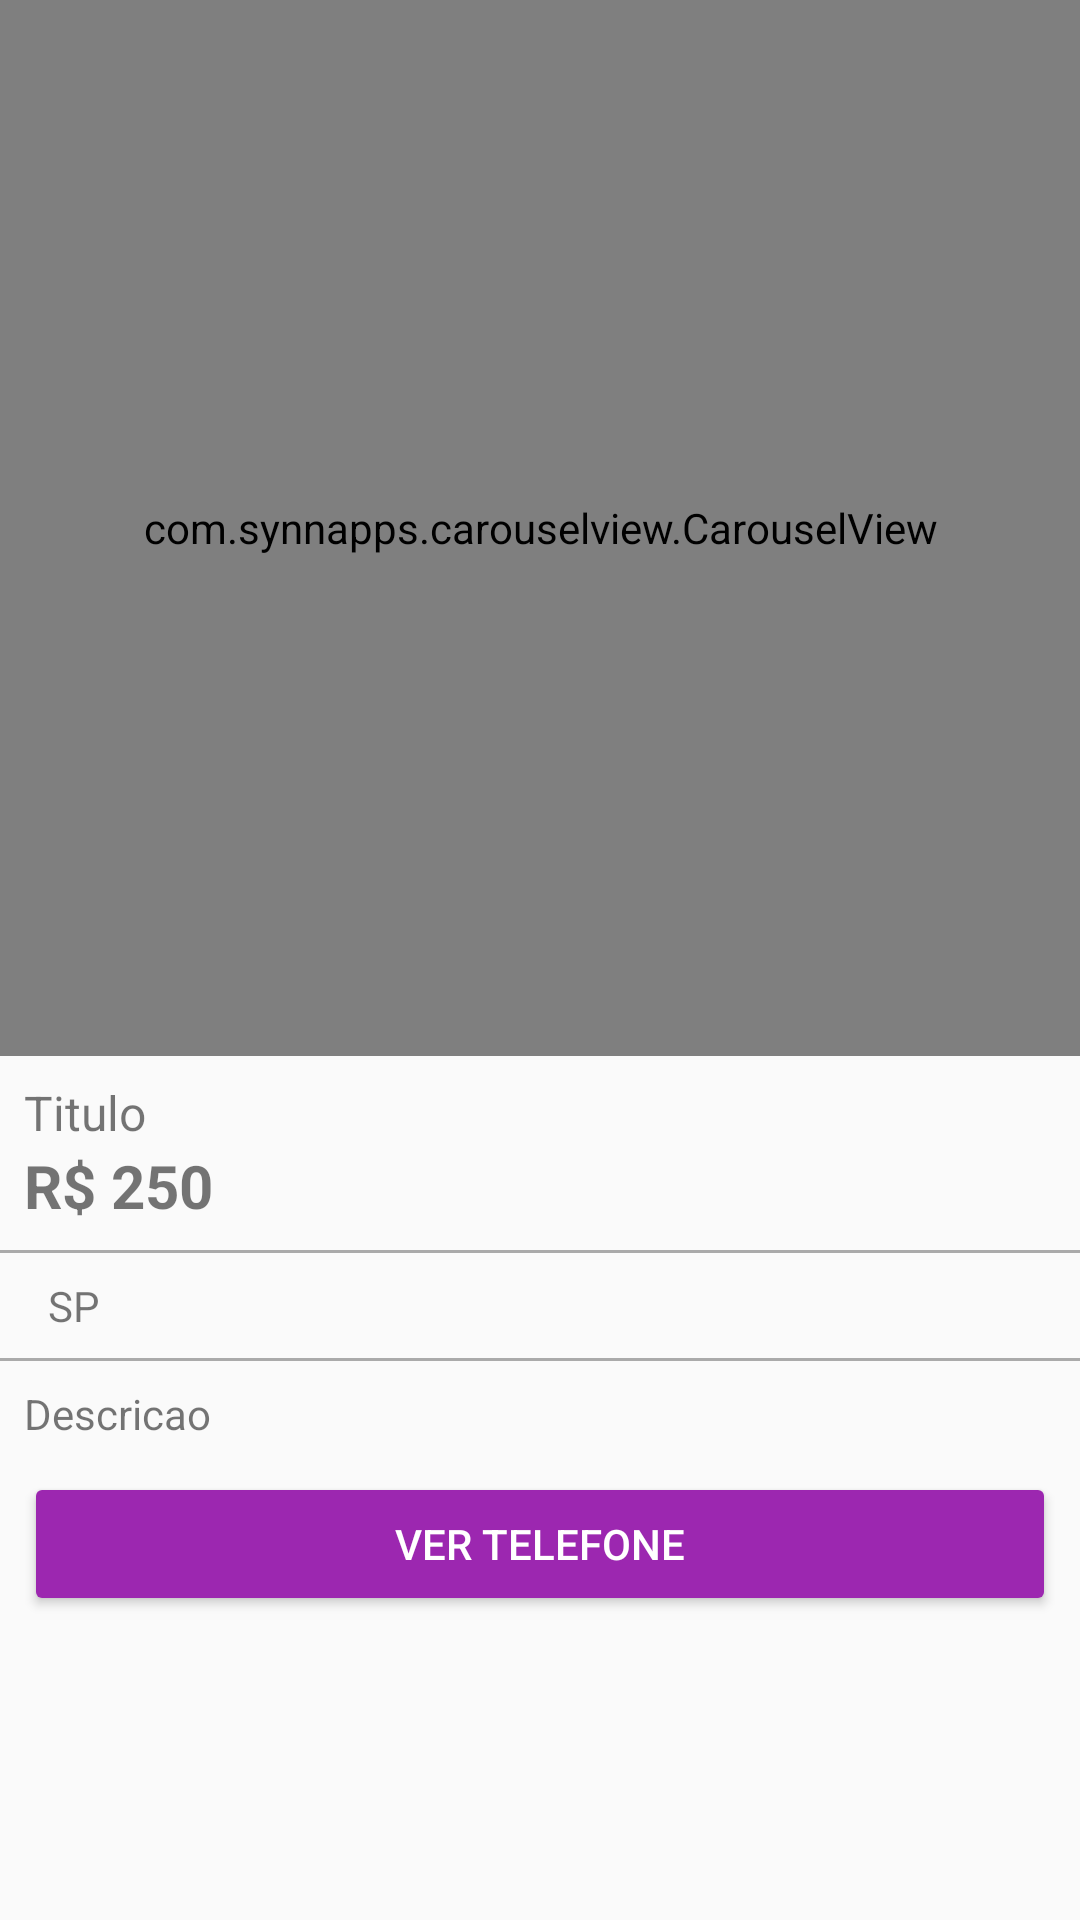

Produce the Android XML layout that renders to this screen, including the resource entries it uses.
<!-- AndroidManifest.xml: application theme AppTheme -->
<!-- res/layout/activity_detalhes_produto.xml -->
<?xml version="1.0" encoding="utf-8"?>
<LinearLayout xmlns:android="http://schemas.android.com/apk/res/android"
    xmlns:app="http://schemas.android.com/apk/res-auto"
    xmlns:tools="http://schemas.android.com/tools"
    android:layout_width="match_parent"
    android:layout_height="match_parent"
    android:orientation="vertical"
    tools:context=".activity.DetalhesProdutoActivity">


    <com.synnapps.carouselview.CarouselView
        android:id="@+id/carouselView"
        android:layout_width="match_parent"
        android:layout_height="352dp"
        app:fillColor="#FFFFFFFF"
        app:pageColor="#00000000"
        app:radius="6dp"
        app:slideInterval="3000"
        app:strokeColor="#FF777777"
        app:strokeWidth="1dp" />

    <TextView
        android:id="@+id/textTituloDetalhe"
        android:layout_width="match_parent"
        android:layout_height="wrap_content"
        android:layout_marginLeft="8dp"
        android:layout_marginRight="8dp"
        android:layout_marginTop="8dp"
        android:text="Titulo"
        android:textSize="16sp" />

    <TextView
        android:id="@+id/textPrecoDetalhe"
        android:layout_width="match_parent"
        android:layout_height="wrap_content"
        android:layout_marginLeft="8dp"
        android:layout_marginRight="8dp"
        android:paddingBottom="8dp"
        android:text="R$ 250"
        android:textSize="20sp"
        android:textStyle="bold" />

    <View
        android:layout_width="wrap_content"
        android:layout_height="1dp"
        android:background="@android:color/darker_gray"
        android:paddingBottom="8dp" />

    <TextView
        android:id="@+id/textEstadoDetalhe"
        android:layout_width="match_parent"
        android:layout_height="wrap_content"
        android:layout_marginLeft="8dp"
        android:layout_marginRight="8dp"

        android:padding="8dp"
        android:text="SP" />

    <View
        android:layout_width="wrap_content"
        android:layout_height="1dp"
        android:background="@android:color/darker_gray"
        android:paddingBottom="8dp" />

    <TextView
        android:id="@+id/textDescricaoDetalhe"
        android:layout_width="match_parent"
        android:layout_height="wrap_content"
        android:layout_marginLeft="8dp"
        android:layout_marginRight="8dp"
        android:paddingBottom="10dp"
        android:paddingTop="8dp"
        android:text="Descricao" />

    <Button
        android:id="@+id/button7"
        android:layout_width="match_parent"
        android:layout_height="wrap_content"
        android:layout_marginLeft="8dp"
        android:layout_marginRight="8dp"
        android:onClick="visualizarTelefone"
        android:text="Ver telefone"
        android:theme="@style/botaoPadrao" />

</LinearLayout>
<!-- resources referenced by this layout -->
<resources>
  <style name="botaoPadrao" parent="Theme.AppCompat.Light">
          
          <item name="colorControlHighlight">#d500f9</item>
          <item name="colorButtonNormal">@color/colorPrimary</item>
          <item name="android:textColor">@android:color/white</item>
      </style>
  <style name="AppTheme" parent="Theme.AppCompat.Light.DarkActionBar">
          
          <item name="colorPrimary">@color/colorPrimary</item>
          <item name="colorPrimaryDark">@color/colorPrimaryDark</item>
          <item name="colorAccent">@color/colorAccent</item>
      </style>
  <color name="colorPrimary">#9C27B0</color>
  <color name="colorPrimaryDark">#7B1FA2</color>
  <color name="colorAccent">#FF5722</color>
</resources>
